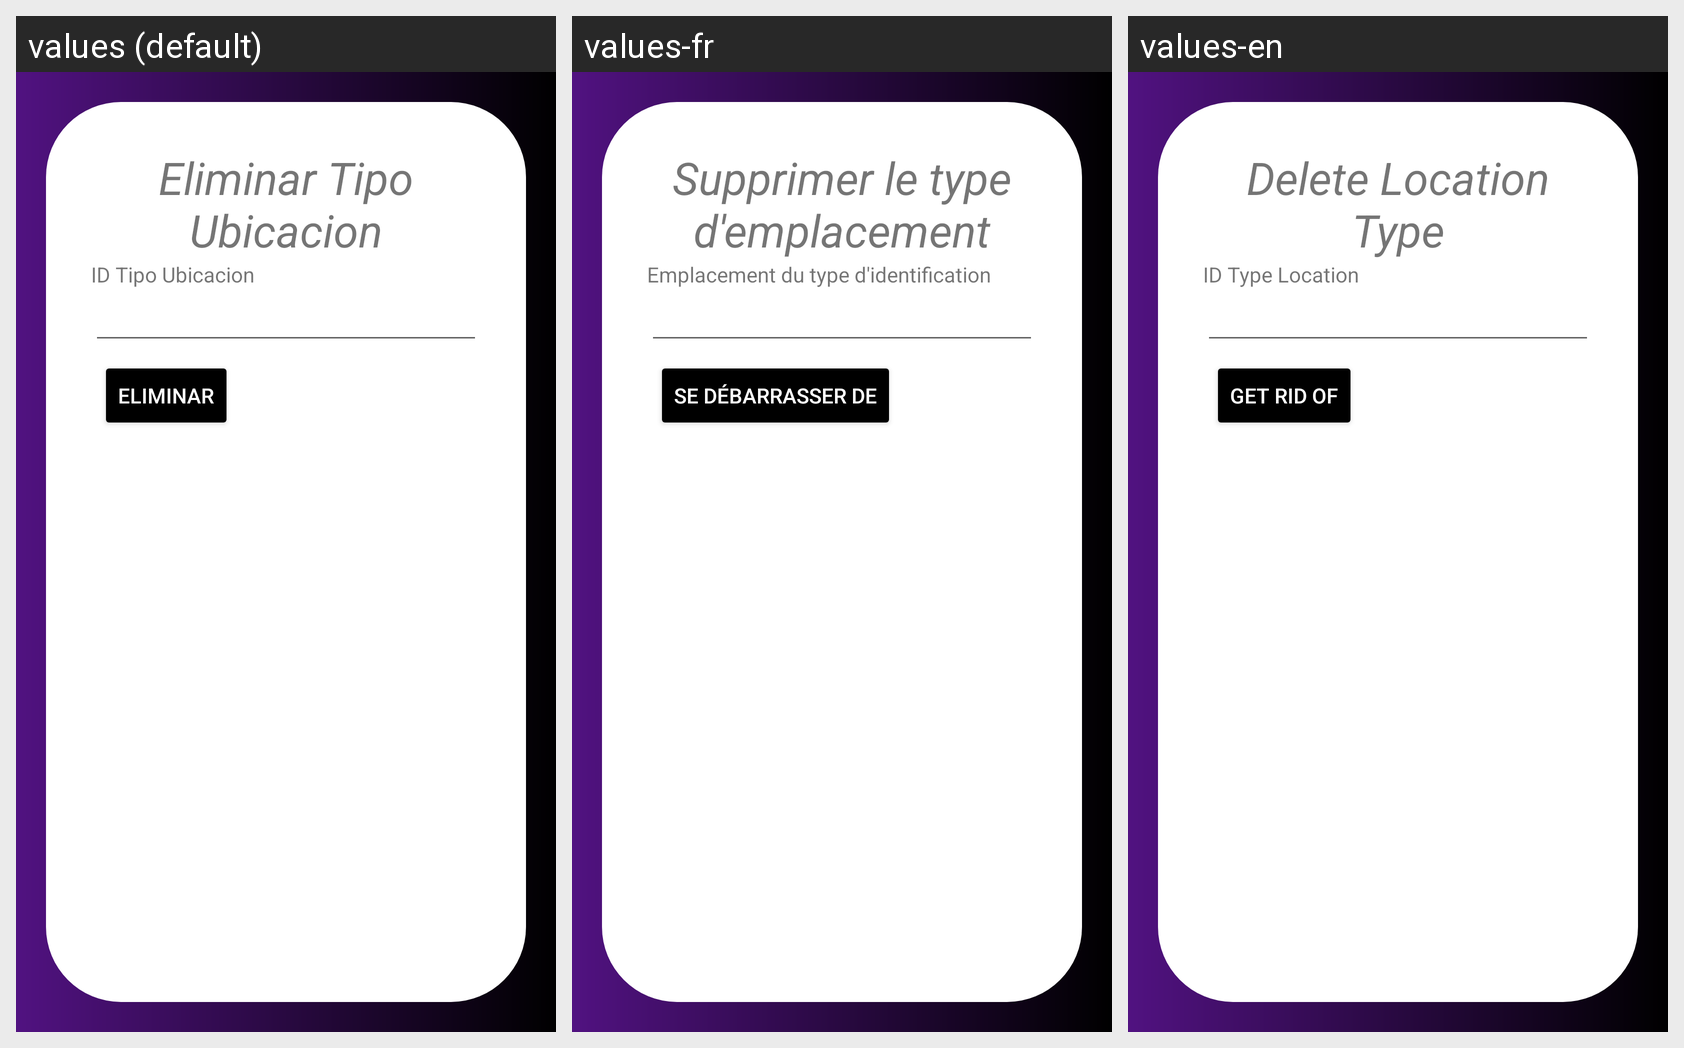

Strings drawn on this Android screen and how each of the app's shown locales translates them:
Android screen res/layout/activity_tipo_ubicacion_eliminar.xml rendered under 3 locales, left to right: values (default), values-fr, values-en. Device: Nexus 5 (rendered at 1080×1920; each locale shown at half size, 540×960, under a caption strip naming it); theme Theme.Proyecto_PDM_G10.
Strings drawn on this screen, with the default value and each locale's value (text and hints the layout hard-codes, and strings that could not be matched under every locale, appear in the picture but are not listed):

eliminarTipoUbi
  values: Eliminar Tipo Ubicacion
  values-fr: Supprimer le type d'emplacement
  values-en: Delete Location Type

idTipoUbicacion
  values: ID Tipo Ubicacion
  values-fr: Emplacement du type d'identification
  values-en: ID Type Location

eliminar
  values: Eliminar
  values-fr: Se débarrasser de
  values-en: Get rid of
